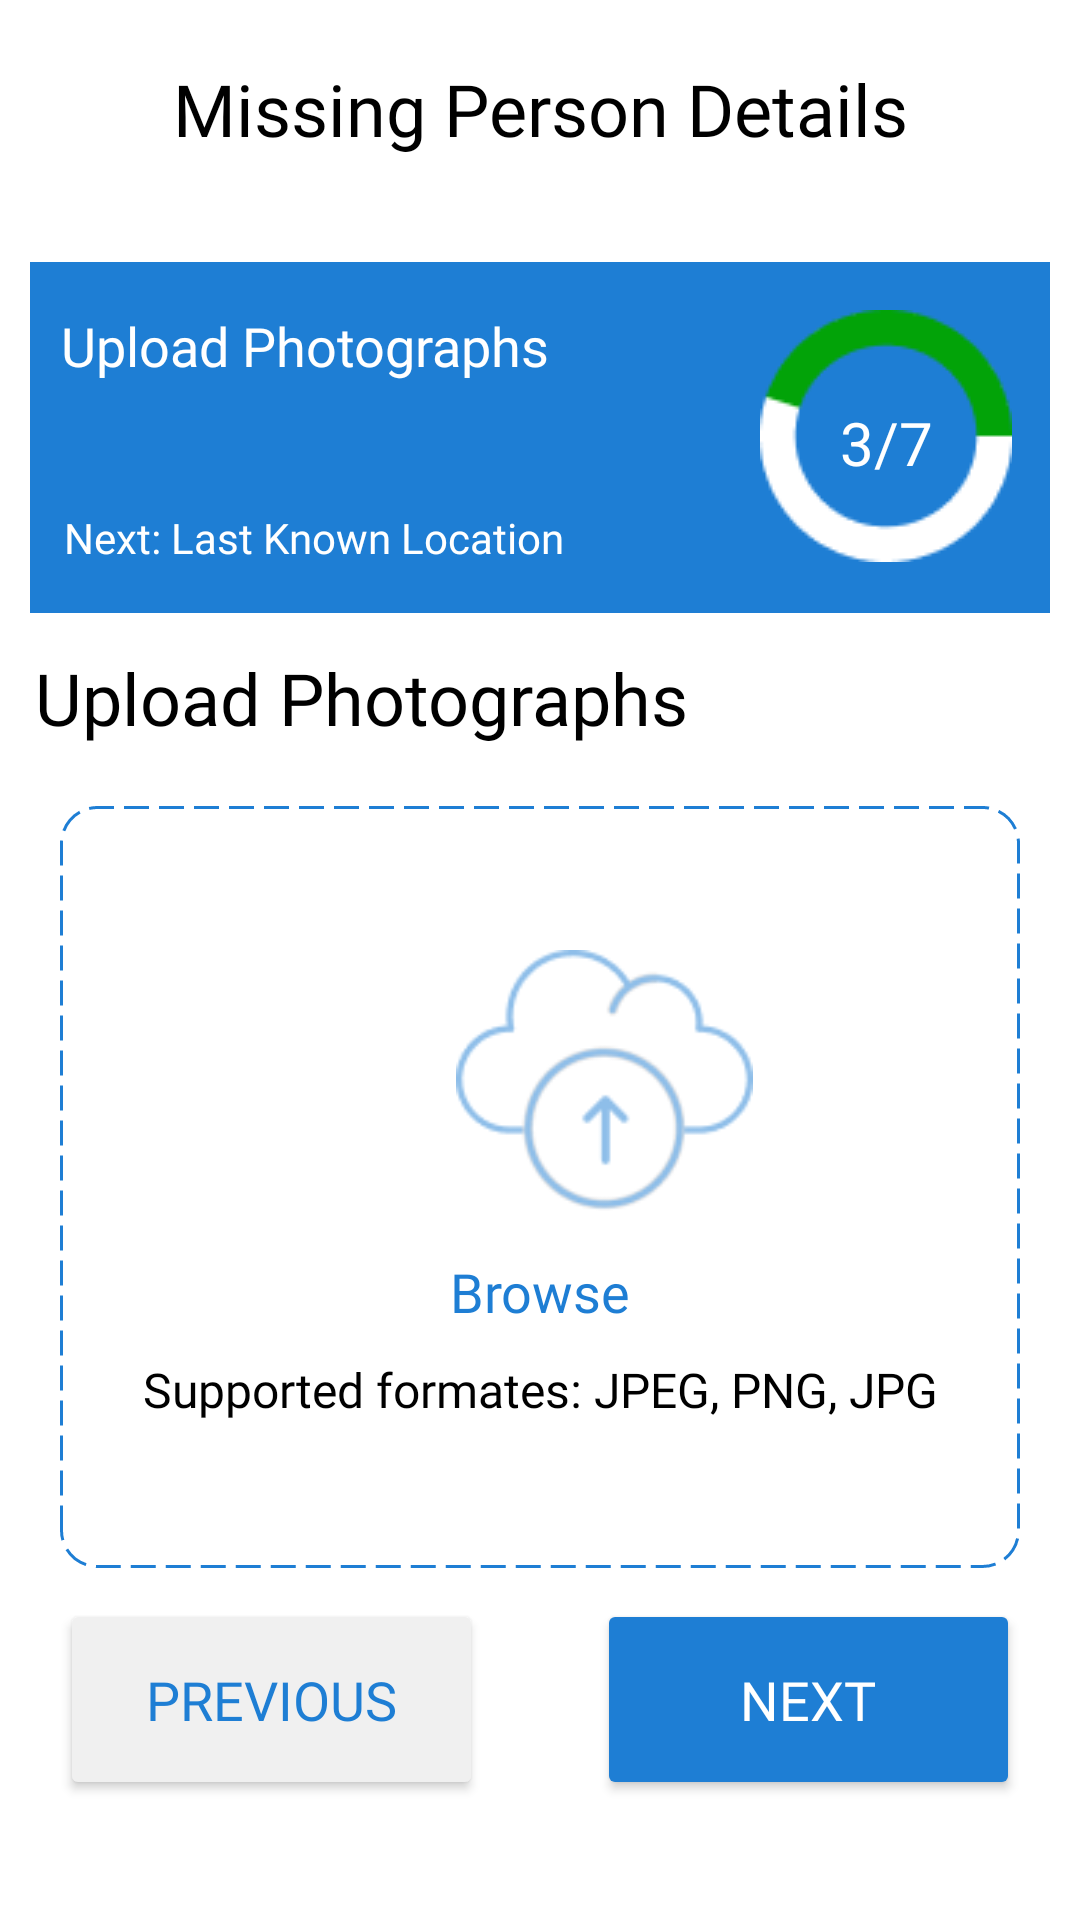

Android layout source for this screen:
<!-- AndroidManifest.xml: application theme Theme.LostPeopleFinder -->
<!-- res/layout/activity_details3.xml -->
<?xml version="1.0" encoding="utf-8"?>
<androidx.constraintlayout.widget.ConstraintLayout xmlns:android="http://schemas.android.com/apk/res/android"
    xmlns:app="http://schemas.android.com/apk/res-auto"
    xmlns:tools="http://schemas.android.com/tools"
    android:layout_width="match_parent"
    android:layout_height="match_parent"
    android:background="@color/white"
    tools:context=".DetailsActivity7">
    <TextView
        android:id="@+id/textView6"
        android:layout_width="wrap_content"
        android:layout_height="wrap_content"
        android:layout_marginTop="20dp"
        android:fontFamily="@font/proxima_nova_semibold"
        android:text="Missing Person Details"
        android:textColor="@color/black"
        android:textSize="24sp"
        app:layout_constraintEnd_toEndOf="parent"
        app:layout_constraintStart_toStartOf="parent"
        app:layout_constraintTop_toTopOf="parent"
        tools:ignore="MissingConstraints" />

    <androidx.constraintlayout.widget.ConstraintLayout
        android:id="@+id/constraintLayout6"
        android:layout_width="match_parent"
        android:layout_height="117dp"
        android:layout_marginTop="35dp"
        android:layout_marginLeft="10dp"
        android:layout_marginRight="10dp"
        android:background="@color/blue_app"
        app:layout_constraintEnd_toEndOf="parent"
        app:layout_constraintStart_toStartOf="parent"
        app:layout_constraintTop_toBottomOf="@+id/textView6"
        tools:ignore="MissingConstraints">

        <ImageView
            android:id="@id/progressCircle3"
            android:layout_width="84dp"
            android:layout_height="84dp"
            android:layout_marginTop="16dp"
            android:src="@drawable/step3"
            app:layout_constraintBottom_toBottomOf="parent"
            app:layout_constraintEnd_toEndOf="parent"
            app:layout_constraintHorizontal_bias="0.95"
            app:layout_constraintStart_toStartOf="parent"
            app:layout_constraintTop_toTopOf="parent"
            app:layout_constraintVertical_bias="0.0" />

        <TextView
            android:id="@+id/textViewCounter3"
            android:layout_width="wrap_content"
            android:layout_height="wrap_content"
            android:text="3/7"
            android:textSize="20sp"
            android:textColor="@color/white"
            android:layout_marginTop="4dp"
            app:layout_constraintStart_toStartOf="@+id/progressCircle3"
            app:layout_constraintTop_toTopOf="@+id/progressCircle3"
            app:layout_constraintEnd_toEndOf="@+id/progressCircle3"
            app:layout_constraintBottom_toBottomOf="@+id/progressCircle3" />


        <TextView
            android:layout_width="wrap_content"
            android:layout_height="wrap_content"
            android:fontFamily="@font/proxima_nova_bold"
            android:text="Upload Photographs"
            android:textColor="@color/white"
            android:textSize="18sp"
            app:layout_constraintBottom_toBottomOf="parent"
            app:layout_constraintEnd_toEndOf="parent"
            app:layout_constraintHorizontal_bias="0.058"
            app:layout_constraintStart_toStartOf="parent"
            app:layout_constraintTop_toTopOf="parent"
            app:layout_constraintVertical_bias="0.168"
            tools:ignore="MissingConstraints" />

        <TextView
            android:id="@+id/textView10"
            android:layout_width="wrap_content"
            android:layout_height="wrap_content"
            android:fontFamily="@font/proxima_nova_semibold"
            android:text="Next: Last Known Location"
            android:textColor="@color/white"
            android:textSize="14sp"
            app:layout_constraintBottom_toBottomOf="parent"
            app:layout_constraintEnd_toEndOf="parent"
            app:layout_constraintHorizontal_bias="0.066"
            app:layout_constraintStart_toStartOf="parent"
            app:layout_constraintTop_toTopOf="parent"
            app:layout_constraintVertical_bias="0.84"
            tools:ignore="MissingConstraints" />


    </androidx.constraintlayout.widget.ConstraintLayout>


    <TextView
        android:id="@+id/textView5"
        android:layout_width="wrap_content"
        android:layout_height="wrap_content"
        android:layout_marginTop="12dp"
        android:fontFamily="@font/proxima_nova_reg_it"
        android:text="Upload Photographs"
        android:textColor="@color/black"
        android:textSize="24sp"
        app:layout_constraintEnd_toEndOf="parent"
        app:layout_constraintHorizontal_bias="0.083"
        app:layout_constraintStart_toStartOf="parent"
        app:layout_constraintTop_toBottomOf="@+id/constraintLayout6"
        tools:ignore="MissingConstraints" />

    <androidx.constraintlayout.widget.ConstraintLayout
        android:id="@+id/cl_uploadPhotographs"
        android:layout_width="match_parent"
        android:layout_height="254dp"
        android:layout_marginLeft="20dp"
        android:layout_marginRight="20dp"
        android:layout_marginTop="20dp"
        android:background="@drawable/dotted"
        app:layout_constraintEnd_toEndOf="parent"
        app:layout_constraintHorizontal_bias="0.425"
        app:layout_constraintStart_toStartOf="parent"
        app:layout_constraintTop_toBottomOf="@+id/textView5"
        tools:ignore="MissingConstraints">

        <ImageView
            android:id="@+id/icon_browsPhoto"
            android:layout_width="99dp"
            android:layout_height="95dp"
            android:layout_marginStart="132dp"
            android:layout_marginTop="16dp"
            android:src="@drawable/img_uploader"
            app:layout_constraintBottom_toBottomOf="parent"
            app:layout_constraintStart_toStartOf="parent"
            app:layout_constraintTop_toTopOf="parent"
            app:layout_constraintVertical_bias="0.195" />

        <TextView
            android:id="@+id/tv_browsePhoto"
            android:layout_width="99dp"
            android:layout_height="20dp"
            android:fontFamily="@font/proxima_nova_semibold"
            android:gravity="center"
            android:text="Browse"
            android:textColor="@color/blue_app"
            android:textSize="18dp"
            app:layout_constraintBottom_toBottomOf="parent"
            app:layout_constraintEnd_toEndOf="parent"
            app:layout_constraintHorizontal_bias="0.501"
            app:layout_constraintStart_toStartOf="parent"
            app:layout_constraintTop_toTopOf="parent"
            app:layout_constraintVertical_bias="0.64"
            tools:ignore="MissingConstraints" />

        <TextView

            android:layout_width="wrap_content"
            android:layout_height="wrap_content"
            android:layout_marginTop="14dp"
            android:fontFamily="@font/proxima_nova_reg"
            android:gravity="center"
            android:text="Supported formates: JPEG, PNG, JPG"
            android:textColor="@color/black"
            android:textSize="16sp"
            app:layout_constraintBottom_toBottomOf="parent"
            app:layout_constraintEnd_toEndOf="parent"
            app:layout_constraintStart_toStartOf="parent"
            app:layout_constraintTop_toBottomOf="@+id/tv_browsePhoto"
            app:layout_constraintVertical_bias="0.0"
            tools:ignore="MissingConstraints" />


    </androidx.constraintlayout.widget.ConstraintLayout>

    <TextView

        android:id="@+id/textView11"
        android:visibility="gone"
        android:layout_width="wrap_content"
        android:layout_height="wrap_content"
        android:layout_marginTop="12dp"
        android:fontFamily="@font/proxima_nova_reg"
        android:text="Uploaded images"
        android:textColor="@color/g_gray400_app"
        android:textSize="18sp"
        app:layout_constraintEnd_toEndOf="parent"
        app:layout_constraintHorizontal_bias="0.065"
        app:layout_constraintStart_toStartOf="parent"
        app:layout_constraintTop_toBottomOf="@+id/cl_uploadPhotographs"
        tools:ignore="MissingConstraints" />

    <androidx.constraintlayout.widget.ConstraintLayout
        android:id="@+id/constraintLayout7"
        android:visibility="gone"
        android:layout_width="367dp"
        android:layout_height="50dp"
        android:layout_marginTop="20dp"
        android:background="@drawable/rounded_corner_background_green"
        app:layout_constraintEnd_toEndOf="parent"
        app:layout_constraintHorizontal_bias="0.409"
        app:layout_constraintStart_toStartOf="parent"
        app:layout_constraintTop_toBottomOf="@+id/textView11"
        >

        <TextView

            android:id="@+id/textView13"
            android:layout_width="wrap_content"
            android:layout_height="wrap_content"
            android:fontFamily="@font/mulish"
            android:gravity="center"
            android:text="Side_Profile_Face.png"
            android:textColor="@color/black"
            android:textSize="16dp"
            app:layout_constraintBottom_toBottomOf="parent"
            app:layout_constraintEnd_toEndOf="parent"
            app:layout_constraintHorizontal_bias="0.126"
            app:layout_constraintStart_toStartOf="parent"
            app:layout_constraintTop_toTopOf="parent"
            app:layout_constraintVertical_bias="0.551"
            tools:ignore="MissingConstraints" />

        <ImageView
            android:id="@+id/icon_delete"
            android:layout_width="wrap_content"
            android:layout_height="wrap_content"
            android:src="@drawable/img_deleteicon"
            app:layout_constraintBottom_toBottomOf="parent"
            app:layout_constraintEnd_toEndOf="parent"
            app:layout_constraintHorizontal_bias="0.952"
            app:layout_constraintStart_toStartOf="parent"
            app:layout_constraintTop_toTopOf="parent" />
    </androidx.constraintlayout.widget.ConstraintLayout>

    <Button
        android:id="@+id/btn_next1"
        android:layout_width="141dp"
        android:layout_height="67dp"
        android:layout_marginEnd="20dp"
        android:backgroundTint="@color/blue_app"
        android:fontFamily="@font/proxima_nova_semibold"
        android:text="Next"

        android:layout_marginBottom="40dp"
        android:textColor="@color/white"
        android:textSize="18sp"
        app:layout_constraintBottom_toBottomOf="parent"
        app:layout_constraintEnd_toEndOf="parent"
        app:layout_constraintHorizontal_bias="1.0"
        app:layout_constraintStart_toEndOf="@+id/btn_previous1"
        />
    <Button
        android:id="@+id/btn_previous1"
        android:layout_width="141dp"
        android:layout_height="67dp"
        android:layout_marginStart="20dp"
        android:backgroundTint="#F0F0F0"
        android:fontFamily="@font/proxima_nova_semibold"
        android:text="Previous"
        android:layout_marginBottom="40dp"
        android:textColor="@color/blue_app"
        android:textSize="18sp"
        app:layout_constraintBottom_toBottomOf="parent"
        app:layout_constraintStart_toStartOf="parent"
        />
    <ImageView
        android:id="@+id/img"
        android:layout_width="match_parent"
        android:layout_height="match_parent"
        android:visibility="gone"/>
</androidx.constraintlayout.widget.ConstraintLayout>
<!-- resources referenced by this layout -->
<resources>
  <color name="black">#FF000000</color>
  <color name="blue_app">#1E7ED4</color>
  <color name="g_gray400_app">#717178</color>
  <color name="white">#FFFFFFFF</color>
  <!-- drawable dotted (drawable) -->
  <?xml version="1.0" encoding="utf-8"?>
  <shape xmlns:android="http://schemas.android.com/apk/res/android"
      android:shape="rectangle">
      <corners android:radius="12dp" />
      <stroke
          android:color="#1E7ED4"
          android:dashWidth="25px"
          android:dashGap="10px"
          android:width="1dp"/>
  </shape>
  <!-- drawable img_deleteicon: png bitmap (drawable, 696 bytes) -->
  <!-- drawable img_uploader: png bitmap (drawable, 2994 bytes) -->
  <!-- drawable rounded_corner_background_green (drawable) -->
  <shape android:shape="rectangle"
      xmlns:android="http://schemas.android.com/apk/res/android">
      <corners android:radius="12dp" />
      <stroke
          android:width="1dp"
          android:color="#02A308" />
  </shape>
  <!-- drawable step3: png bitmap (drawable, 1992 bytes) -->
  <style name="Theme.LostPeopleFinder" parent="Base.Theme.LostPeopleFinder" />
  <style name="Base.Theme.LostPeopleFinder" parent="Theme.Material3.DayNight.NoActionBar">
          
          
          
          <item name="colorPrimary">@color/blue_app</item>
          <item name="colorPrimaryVariant">@color/purple_700</item>
          <item name="colorOnPrimary">@color/white</item>
          
          <item name="colorSecondary">@color/teal_200</item>
          <item name="colorSecondaryVariant">@color/teal_700</item>
          <item name="colorOnSecondary">@color/black</item>
          
          <item name="android:statusBarColor">@color/blue_app</item>
  
      </style>
  <color name="purple_700">#FF3700B3</color>
  <color name="teal_200">#FF03DAC5</color>
  <color name="teal_700">#FF018786</color>
</resources>
